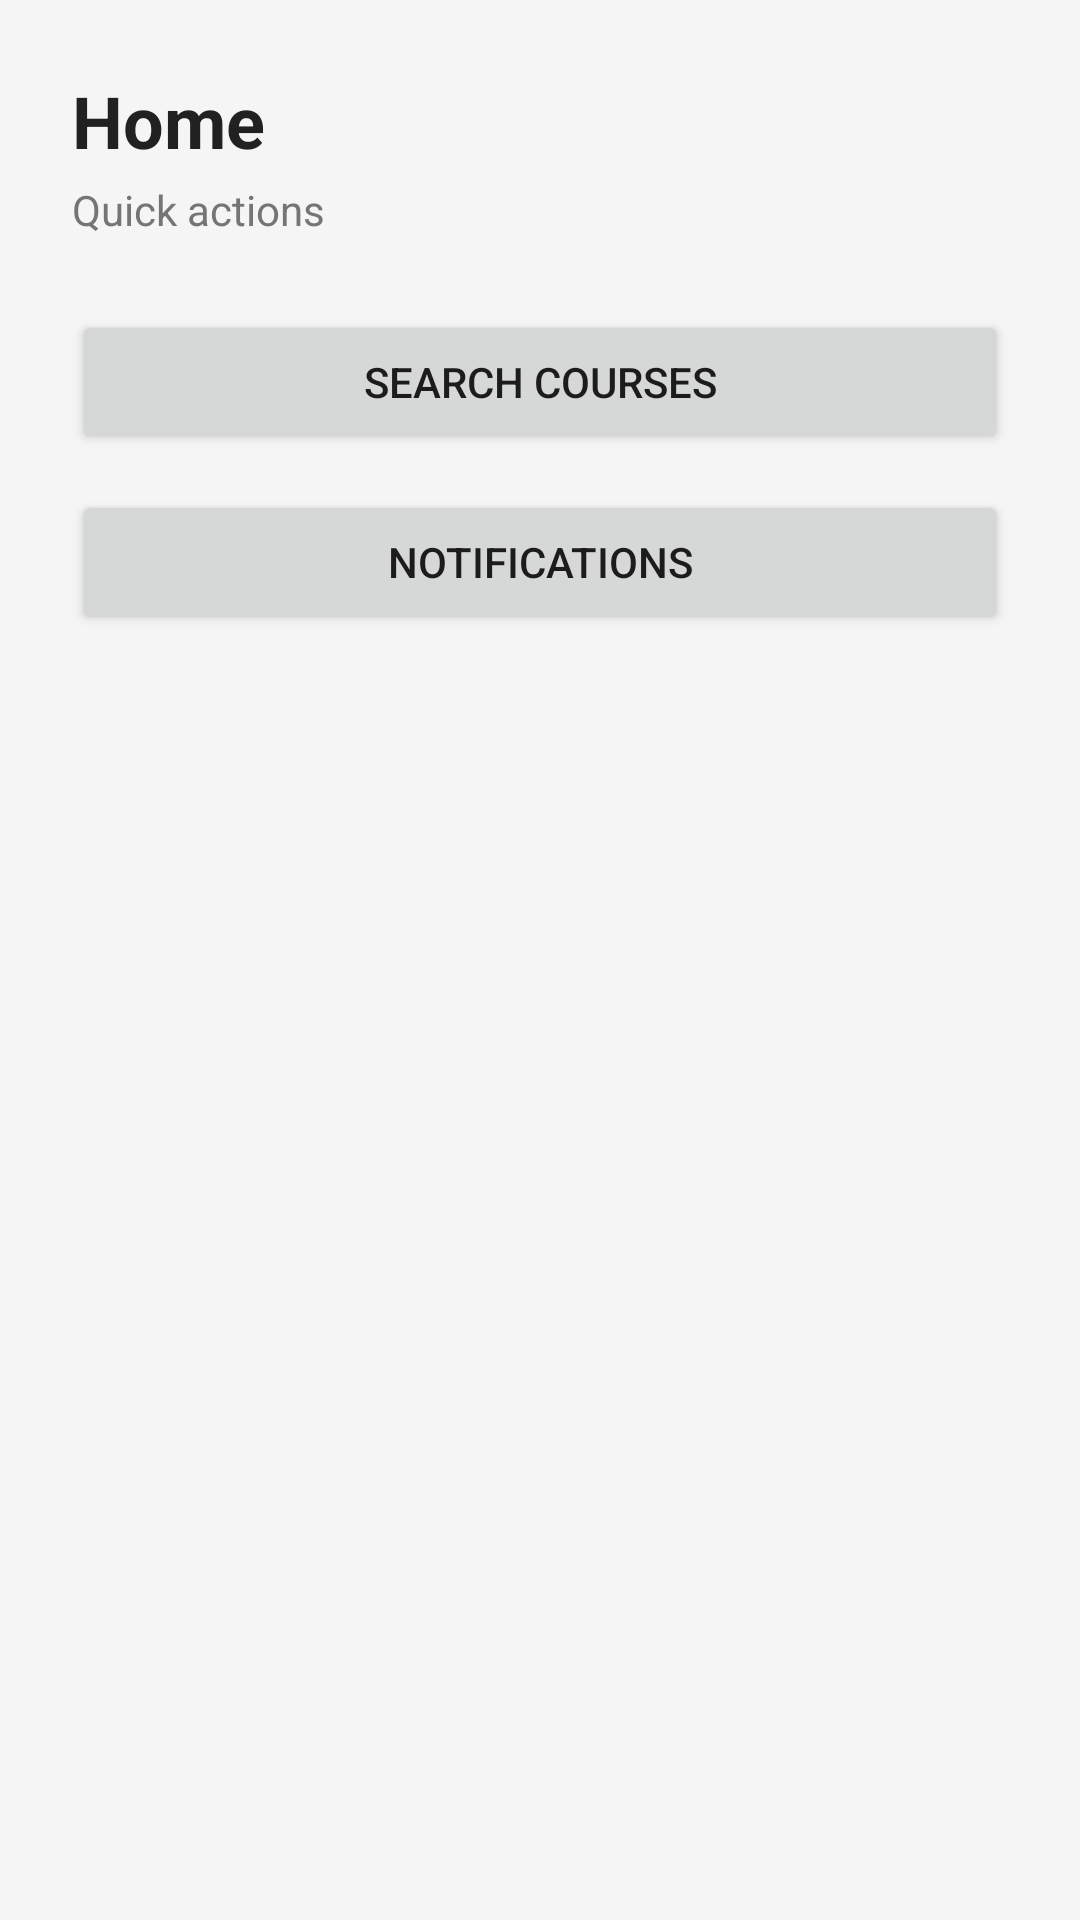

Write the Android layout XML for this screen, with the resource values it uses.
<!-- AndroidManifest.xml: application theme Theme.CampusCompanion -->
<!-- res/layout/fragment_home.xml -->
<?xml version="1.0" encoding="utf-8"?>
<LinearLayout xmlns:android="http://schemas.android.com/apk/res/android"
    android:layout_width="match_parent"
    android:layout_height="match_parent"
    android:orientation="vertical"
    android:padding="24dp"
    android:background="@color/background">

    <TextView
        android:layout_width="wrap_content"
        android:layout_height="wrap_content"
        android:text="Home"
        android:textSize="24sp"
        android:textStyle="bold"
        android:textColor="@color/text_primary"/>

    <TextView
        android:layout_width="wrap_content"
        android:layout_height="wrap_content"
        android:text="Quick actions"
        android:textSize="14sp"
        android:textColor="@color/text_secondary"
        android:layout_marginTop="4dp"/>

    <Button
        android:id="@+id/btnGoSearch"
        android:layout_width="match_parent"
        android:layout_height="wrap_content"
        android:minHeight="48dp"
        android:text="Search courses"
        android:layout_marginTop="24dp"/>

    <Button
        android:id="@+id/btnGoNotifications"
        android:layout_width="match_parent"
        android:layout_height="wrap_content"
        android:minHeight="48dp"
        android:text="Notifications"
        android:layout_marginTop="12dp"/>

</LinearLayout>
<!-- resources referenced by this layout -->
<resources>
  <color name="background">#F5F5F5</color>
  <color name="text_primary">#212121</color>
  <color name="text_secondary">#757575</color>
  <style name="Theme.CampusCompanion" parent="Theme.MaterialComponents.Light.NoActionBar">
          <item name="colorPrimary">@color/primary</item>
          <item name="colorPrimaryVariant">@color/primary_dark</item>
          <item name="colorOnPrimary">@color/white</item>
          <item name="android:windowBackground">@color/background</item>
          <item name="android:statusBarColor">@color/primary_dark</item>
      </style>
  <color name="primary">#1976D2</color>
  <color name="primary_dark">#1565C0</color>
  <color name="white">#FFFFFF</color>
</resources>
